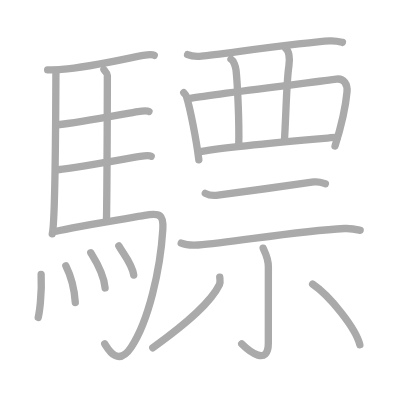
t = 0.00 s
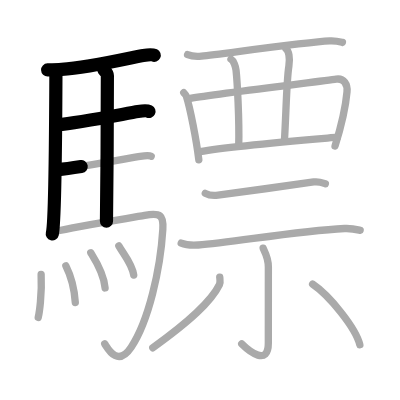
t = 4.25 s
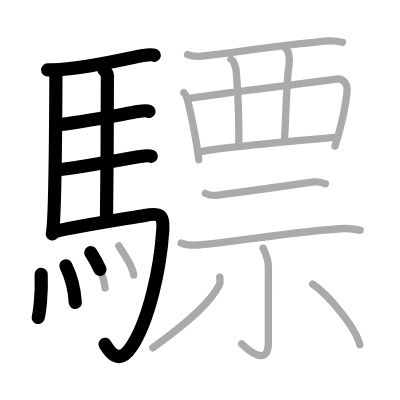
t = 8.50 s
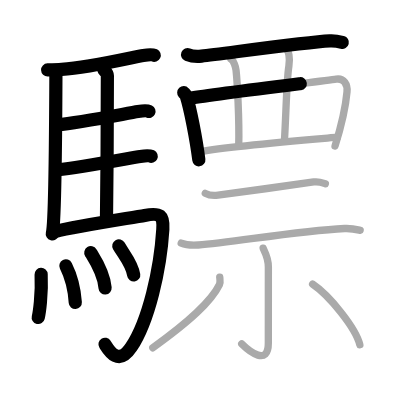
t = 12.50 s
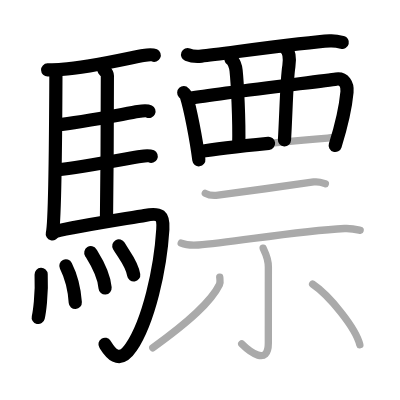
t = 15.50 s
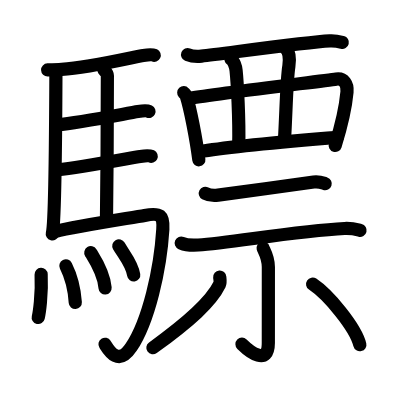
t = 21.00 s

The animated SVG that drew these frames (rendered in a browser with its animation timeline set to each time). Animation: 21 SMIL elements (animate=21); one cycle of 21.00 s.

<?xml version="1.0" standalone="no"?>
<!DOCTYPE svg PUBLIC "-//W3C//DTD SVG 1.1//EN"   "http://www.w3.org/Graphics/SVG/1.1/DTD/svg11.dtd">
<svg width="400px" height="400px"  version="1.1" xmlns="http://www.w3.org/2000/svg">
  <defs>
    <marker id="Triangle" viewBox="0 0 10 10" refX="0" refY="5" markerUnits="strokeWidth" markerWidth="3" style="stroke-opacity:0%;fill:#aaaaaa;" markerHeight="2" orient="auto">
      <path d="M 0 0 L 10 5 L 0 10 z" />
    </marker>
    
    <marker id="Arrow" viewBox="0 0 10 10" refX="5" refY="5" markerUnits="strokeWidth" markerWidth="1.8" style="stroke-opacity:0%;fill:#770000;" markerHeight="2" orient="auto">
      <path d="M 0 4 L 6 4 L 4 1 L 10 5 L 4 9 L 6 6 L 0 6 z" />
        <circle cx="5" cy="5" r="5" />
      </marker>
    
    <marker id="TriangleRed" viewBox="0 0 10 10" refX="0" refY="5" markerUnits="strokeWidth" markerWidth="3" style="stroke-opacity:0%;fill:#CC0000;" markerHeight="2" orient="auto">
      <path d="M 0 0 L 10 5 L 0 10 z" />
    </marker>
    
    <marker id="ArrowRed" viewBox="0 0 10 10" refX="5" refY="5" markerUnits="strokeWidth" markerWidth="1.8" style="stroke-opacity:0%;fill:#CC0000;" markerHeight="2" orient="auto">
      <path d="M 0 4 L 6 4 L 4 1 L 10 5 L 4 9 L 6 6 L 0 6 z" />
        <circle cx="5" cy="5" r="5" />
      </marker>
    
  </defs>
  
  <path style="fill:#ffffff; fill-opacity:100%; fill-rule:evenodd; stroke-width:0;" d="M 0 0 L 400px 0 L 400px 400px L 0 400px L 0 0" />

  <g transform="scale(3.6697247706422 3.6697247706422)">
<path style="fill:none; fill-opacity:0%; fill-rule:evenodd; stroke:#aaaaaa; stroke-opacity:100%; stroke-width: 1.5pt; stroke-linejoin:round; stroke-linecap:round;" d="M15.24 19.29c-0.02 5.44-0.21 41.27-0.99 44.44"></path>
<path style="fill:none; fill-opacity:0%; fill-rule:evenodd; stroke:#aaaaaa; stroke-opacity:100%; stroke-width: 1.5pt; stroke-linejoin:round; stroke-linecap:round;" d="M12.98 19.06c0.8-0.02 2.74-0.07 3.79-0.14c7.82-0.55 19.9-3.45 22.26-3.82c0.94-0.15 2.53-0.26 3-0.03"></path>
<path style="fill:none; fill-opacity:0%; fill-rule:evenodd; stroke:#aaaaaa; stroke-opacity:100%; stroke-width: 1.5pt; stroke-linejoin:round; stroke-linecap:round;" d="M28.31 18.98c0.25 0.4 0.96 0.93 0.95 1.57c-0.02 6.51-0.06 29.49-0.25 39.72"></path>
<path style="fill:none; fill-opacity:0%; fill-rule:evenodd; stroke:#aaaaaa; stroke-opacity:100%; stroke-width: 1.5pt; stroke-linejoin:round; stroke-linecap:round;" d="M15.66 34c6.26-0.62 19.25-3.19 21.94-3.6c0.94-0.15 2.53-0.26 3-0.03"></path>
<path style="fill:none; fill-opacity:0%; fill-rule:evenodd; stroke:#aaaaaa; stroke-opacity:100%; stroke-width: 1.5pt; stroke-linejoin:round; stroke-linecap:round;" d="M15.76 46.25c6.26-0.62 19.75-3.21 22.44-3.63c0.94-0.15 2.53-0.26 3-0.03"></path>
<path style="fill:none; fill-opacity:0%; fill-rule:evenodd; stroke:#aaaaaa; stroke-opacity:100%; stroke-width: 1.5pt; stroke-linejoin:round; stroke-linecap:round;" d="M14.99 63.09c6.17-1.49 21.04-3.76 24.43-4.39c4.33-0.8 5.19-0.04 4.95 3.81c-0.67 10.91-3.87 24.99-8.62 32.1c-3.7 5.54-6.32 0.43-7.21-0.91"></path>
<path style="fill:none; fill-opacity:0%; fill-rule:evenodd; stroke:#aaaaaa; stroke-opacity:100%; stroke-width: 1.5pt; stroke-linejoin:round; stroke-linecap:round;" d="M11.21 74.77c0.26 5.64-0.52 10.61-0.79 11.74"></path>
<path style="fill:none; fill-opacity:0%; fill-rule:evenodd; stroke:#aaaaaa; stroke-opacity:100%; stroke-width: 1.5pt; stroke-linejoin:round; stroke-linecap:round;" d="M17.95 72.45c1.24 2.47 2.28 5.58 2.57 9.99"></path>
<path style="fill:none; fill-opacity:0%; fill-rule:evenodd; stroke:#aaaaaa; stroke-opacity:100%; stroke-width: 1.5pt; stroke-linejoin:round; stroke-linecap:round;" d="M24.74 68.87c0.78 1.27 3.56 5.46 3.9 9.6"></path>
<path style="fill:none; fill-opacity:0%; fill-rule:evenodd; stroke:#aaaaaa; stroke-opacity:100%; stroke-width: 1.5pt; stroke-linejoin:round; stroke-linecap:round;" d="M32.38 67c1.35 2.37 3.58 4.81 4.06 7.95"></path>
<path style="fill:none; fill-opacity:0%; fill-rule:evenodd; stroke:#aaaaaa; stroke-opacity:100%; stroke-width: 1.5pt; stroke-linejoin:round; stroke-linecap:round;" d="M51.12 14.89c0.99 0.41 2.8 0.52 3.79 0.41c6.3-0.7 28.33-3.79 34.94-4.14c1.65-0.09 2.64 0.19 3.46 0.4"></path>
<path style="fill:none; fill-opacity:0%; fill-rule:evenodd; stroke:#aaaaaa; stroke-opacity:100%; stroke-width: 1.5pt; stroke-linejoin:round; stroke-linecap:round;" d="M50.07 25.26c0.29 0.31 0.59 0.58 0.71 0.97c1.01 3.12 2.71 11.72 3.4 17.32"></path>
<path style="fill:none; fill-opacity:0%; fill-rule:evenodd; stroke:#aaaaaa; stroke-opacity:100%; stroke-width: 1.5pt; stroke-linejoin:round; stroke-linecap:round;" d="M51.88 26.78c7.11-1.25 36.08-4.68 39.73-5.22c2.14-0.32 3.14 1.43 2.95 3.47c-0.35 3.83-1.56 9.32-3.26 14.75"></path>
<path style="fill:none; fill-opacity:0%; fill-rule:evenodd; stroke:#aaaaaa; stroke-opacity:100%; stroke-width: 1.5pt; stroke-linejoin:round; stroke-linecap:round;" d="M62.94 16.11c0.77 0.47 1.29 2.12 1.39 3.08c0.3 2.84 0.92 13.31 0.72 20.62"></path>
<path style="fill:none; fill-opacity:0%; fill-rule:evenodd; stroke:#aaaaaa; stroke-opacity:100%; stroke-width: 1.5pt; stroke-linejoin:round; stroke-linecap:round;" d="M77.92 13.29c0.77 0.47 1.16 2.6 0.8 4.73c-0.63 3.81-0.73 12.22-1.2 20.15"></path>
<path style="fill:none; fill-opacity:0%; fill-rule:evenodd; stroke:#aaaaaa; stroke-opacity:100%; stroke-width: 1.5pt; stroke-linejoin:round; stroke-linecap:round;" d="M54.48 41.32c8.52-1.57 32-3.45 37.46-3.93"></path>
<path style="fill:none; fill-opacity:0%; fill-rule:evenodd; stroke:#aaaaaa; stroke-opacity:100%; stroke-width: 1.5pt; stroke-linejoin:round; stroke-linecap:round;" d="M55.94 52.69c0.91 0.49 2.57 0.61 3.48 0.49C66.16 52.3 79 50.5 85.48 49.59c1.5-0.21 2.42 0.23 3.18 0.48"></path>
<path style="fill:none; fill-opacity:0%; fill-rule:evenodd; stroke:#aaaaaa; stroke-opacity:100%; stroke-width: 1.5pt; stroke-linejoin:round; stroke-linecap:round;" d="M49.38 66.24c1.22 0.52 3.44 0.6 4.66 0.52c9.01-0.63 26.67-3.81 39.85-4.49c2.02-0.1 3.24 0.25 4.25 0.5"></path>
<path style="fill:none; fill-opacity:0%; fill-rule:evenodd; stroke:#aaaaaa; stroke-opacity:100%; stroke-width: 1.5pt; stroke-linejoin:round; stroke-linecap:round;" d="M71.71 67.61c0.1 0.45 1.42 2.33 1.42 5.16c0 6.71-0.01 16.04-0.01 20.68c0 6.39-5.14 2.37-7.25 0.27"></path>
<path style="fill:none; fill-opacity:0%; fill-rule:evenodd; stroke:#aaaaaa; stroke-opacity:100%; stroke-width: 1.5pt; stroke-linejoin:round; stroke-linecap:round;" d="M59.88 75.52c0.04 0.51 0.25 1.38-0.08 2.06c-2.29 4.67-8.04 9.92-18.16 17.2"></path>
<path style="fill:none; fill-opacity:0%; fill-rule:evenodd; stroke:#aaaaaa; stroke-opacity:100%; stroke-width: 1.5pt; stroke-linejoin:round; stroke-linecap:round;" d="M85.19 77.42c4.46 2.98 11.75 11.9 12.87 16.53"></path>

<path style="fill:none; fill-opacity:0%; fill-rule:evenodd; stroke:#000000; stroke-opacity:100%; stroke-width: 2.7pt; stroke-linejoin:round; stroke-linecap:round;" d="M15.24 19.29c-0.02 5.44-0.21 41.27-0.99 44.44" pathLength="100" stroke-dashoffset="100" stroke-dasharray="100 105"><animate id="dashAnim1" attributeName="stroke-dashoffset" from="100" to="0" dur="1s" calcMode="linear" fill="freeze"/></path>
<path style="fill:none; fill-opacity:0%; fill-rule:evenodd; stroke:#000000; stroke-opacity:100%; stroke-width: 2.7pt; stroke-linejoin:round; stroke-linecap:round;" d="M12.98 19.06c0.8-0.02 2.74-0.07 3.79-0.14c7.82-0.55 19.9-3.45 22.26-3.82c0.94-0.15 2.53-0.26 3-0.03" pathLength="100" stroke-dashoffset="100" stroke-dasharray="100 105"><animate id="dashAnim2" attributeName="stroke-dashoffset" from="100" to="0" dur="1s" calcMode="linear" begin="dashAnim1.end" fill="freeze"/></path>
<path style="fill:none; fill-opacity:0%; fill-rule:evenodd; stroke:#000000; stroke-opacity:100%; stroke-width: 2.7pt; stroke-linejoin:round; stroke-linecap:round;" d="M28.31 18.98c0.25 0.4 0.96 0.93 0.95 1.57c-0.02 6.51-0.06 29.49-0.25 39.72" pathLength="100" stroke-dashoffset="100" stroke-dasharray="100 105"><animate id="dashAnim3" attributeName="stroke-dashoffset" from="100" to="0" dur="1s" calcMode="linear" begin="dashAnim2.end" fill="freeze"/></path>
<path style="fill:none; fill-opacity:0%; fill-rule:evenodd; stroke:#000000; stroke-opacity:100%; stroke-width: 2.7pt; stroke-linejoin:round; stroke-linecap:round;" d="M15.66 34c6.26-0.62 19.25-3.19 21.94-3.6c0.94-0.15 2.53-0.26 3-0.03" pathLength="100" stroke-dashoffset="100" stroke-dasharray="100 105"><animate id="dashAnim4" attributeName="stroke-dashoffset" from="100" to="0" dur="1s" calcMode="linear" begin="dashAnim3.end" fill="freeze"/></path>
<path style="fill:none; fill-opacity:0%; fill-rule:evenodd; stroke:#000000; stroke-opacity:100%; stroke-width: 2.7pt; stroke-linejoin:round; stroke-linecap:round;" d="M15.76 46.25c6.26-0.62 19.75-3.21 22.44-3.63c0.94-0.15 2.53-0.26 3-0.03" pathLength="100" stroke-dashoffset="100" stroke-dasharray="100 105"><animate id="dashAnim5" attributeName="stroke-dashoffset" from="100" to="0" dur="1s" calcMode="linear" begin="dashAnim4.end" fill="freeze"/></path>
<path style="fill:none; fill-opacity:0%; fill-rule:evenodd; stroke:#000000; stroke-opacity:100%; stroke-width: 2.7pt; stroke-linejoin:round; stroke-linecap:round;" d="M14.99 63.09c6.17-1.49 21.04-3.76 24.43-4.39c4.33-0.8 5.19-0.04 4.95 3.81c-0.67 10.91-3.87 24.99-8.62 32.1c-3.7 5.54-6.32 0.43-7.21-0.91" pathLength="100" stroke-dashoffset="100" stroke-dasharray="100 105"><animate id="dashAnim6" attributeName="stroke-dashoffset" from="100" to="0" dur="1s" calcMode="linear" begin="dashAnim5.end" fill="freeze"/></path>
<path style="fill:none; fill-opacity:0%; fill-rule:evenodd; stroke:#000000; stroke-opacity:100%; stroke-width: 2.7pt; stroke-linejoin:round; stroke-linecap:round;" d="M11.21 74.77c0.26 5.64-0.52 10.61-0.79 11.74" pathLength="100" stroke-dashoffset="100" stroke-dasharray="100 105"><animate id="dashAnim7" attributeName="stroke-dashoffset" from="100" to="0" dur="1s" calcMode="linear" begin="dashAnim6.end" fill="freeze"/></path>
<path style="fill:none; fill-opacity:0%; fill-rule:evenodd; stroke:#000000; stroke-opacity:100%; stroke-width: 2.7pt; stroke-linejoin:round; stroke-linecap:round;" d="M17.95 72.45c1.24 2.47 2.28 5.58 2.57 9.99" pathLength="100" stroke-dashoffset="100" stroke-dasharray="100 105"><animate id="dashAnim8" attributeName="stroke-dashoffset" from="100" to="0" dur="1s" calcMode="linear" begin="dashAnim7.end" fill="freeze"/></path>
<path style="fill:none; fill-opacity:0%; fill-rule:evenodd; stroke:#000000; stroke-opacity:100%; stroke-width: 2.7pt; stroke-linejoin:round; stroke-linecap:round;" d="M24.74 68.87c0.78 1.27 3.56 5.46 3.9 9.6" pathLength="100" stroke-dashoffset="100" stroke-dasharray="100 105"><animate id="dashAnim9" attributeName="stroke-dashoffset" from="100" to="0" dur="1s" calcMode="linear" begin="dashAnim8.end" fill="freeze"/></path>
<path style="fill:none; fill-opacity:0%; fill-rule:evenodd; stroke:#000000; stroke-opacity:100%; stroke-width: 2.7pt; stroke-linejoin:round; stroke-linecap:round;" d="M32.38 67c1.35 2.37 3.58 4.81 4.06 7.95" pathLength="100" stroke-dashoffset="100" stroke-dasharray="100 105"><animate id="dashAnim10" attributeName="stroke-dashoffset" from="100" to="0" dur="1s" calcMode="linear" begin="dashAnim9.end" fill="freeze"/></path>
<path style="fill:none; fill-opacity:0%; fill-rule:evenodd; stroke:#000000; stroke-opacity:100%; stroke-width: 2.7pt; stroke-linejoin:round; stroke-linecap:round;" d="M51.12 14.89c0.99 0.41 2.8 0.52 3.79 0.41c6.3-0.7 28.33-3.79 34.94-4.14c1.65-0.09 2.64 0.19 3.46 0.4" pathLength="100" stroke-dashoffset="100" stroke-dasharray="100 105"><animate id="dashAnim11" attributeName="stroke-dashoffset" from="100" to="0" dur="1s" calcMode="linear" begin="dashAnim10.end" fill="freeze"/></path>
<path style="fill:none; fill-opacity:0%; fill-rule:evenodd; stroke:#000000; stroke-opacity:100%; stroke-width: 2.7pt; stroke-linejoin:round; stroke-linecap:round;" d="M50.07 25.26c0.29 0.31 0.59 0.58 0.71 0.97c1.01 3.12 2.71 11.72 3.4 17.32" pathLength="100" stroke-dashoffset="100" stroke-dasharray="100 105"><animate id="dashAnim12" attributeName="stroke-dashoffset" from="100" to="0" dur="1s" calcMode="linear" begin="dashAnim11.end" fill="freeze"/></path>
<path style="fill:none; fill-opacity:0%; fill-rule:evenodd; stroke:#000000; stroke-opacity:100%; stroke-width: 2.7pt; stroke-linejoin:round; stroke-linecap:round;" d="M51.88 26.78c7.11-1.25 36.08-4.68 39.73-5.22c2.14-0.32 3.14 1.43 2.95 3.47c-0.35 3.83-1.56 9.32-3.26 14.75" pathLength="100" stroke-dashoffset="100" stroke-dasharray="100 105"><animate id="dashAnim13" attributeName="stroke-dashoffset" from="100" to="0" dur="1s" calcMode="linear" begin="dashAnim12.end" fill="freeze"/></path>
<path style="fill:none; fill-opacity:0%; fill-rule:evenodd; stroke:#000000; stroke-opacity:100%; stroke-width: 2.7pt; stroke-linejoin:round; stroke-linecap:round;" d="M62.94 16.11c0.77 0.47 1.29 2.12 1.39 3.08c0.3 2.84 0.92 13.31 0.72 20.62" pathLength="100" stroke-dashoffset="100" stroke-dasharray="100 105"><animate id="dashAnim14" attributeName="stroke-dashoffset" from="100" to="0" dur="1s" calcMode="linear" begin="dashAnim13.end" fill="freeze"/></path>
<path style="fill:none; fill-opacity:0%; fill-rule:evenodd; stroke:#000000; stroke-opacity:100%; stroke-width: 2.7pt; stroke-linejoin:round; stroke-linecap:round;" d="M77.92 13.29c0.77 0.47 1.16 2.6 0.8 4.73c-0.63 3.81-0.73 12.22-1.2 20.15" pathLength="100" stroke-dashoffset="100" stroke-dasharray="100 105"><animate id="dashAnim15" attributeName="stroke-dashoffset" from="100" to="0" dur="1s" calcMode="linear" begin="dashAnim14.end" fill="freeze"/></path>
<path style="fill:none; fill-opacity:0%; fill-rule:evenodd; stroke:#000000; stroke-opacity:100%; stroke-width: 2.7pt; stroke-linejoin:round; stroke-linecap:round;" d="M54.48 41.32c8.52-1.57 32-3.45 37.46-3.93" pathLength="100" stroke-dashoffset="100" stroke-dasharray="100 105"><animate id="dashAnim16" attributeName="stroke-dashoffset" from="100" to="0" dur="1s" calcMode="linear" begin="dashAnim15.end" fill="freeze"/></path>
<path style="fill:none; fill-opacity:0%; fill-rule:evenodd; stroke:#000000; stroke-opacity:100%; stroke-width: 2.7pt; stroke-linejoin:round; stroke-linecap:round;" d="M55.94 52.69c0.91 0.49 2.57 0.61 3.48 0.49C66.16 52.3 79 50.5 85.48 49.59c1.5-0.21 2.42 0.23 3.18 0.48" pathLength="100" stroke-dashoffset="100" stroke-dasharray="100 105"><animate id="dashAnim17" attributeName="stroke-dashoffset" from="100" to="0" dur="1s" calcMode="linear" begin="dashAnim16.end" fill="freeze"/></path>
<path style="fill:none; fill-opacity:0%; fill-rule:evenodd; stroke:#000000; stroke-opacity:100%; stroke-width: 2.7pt; stroke-linejoin:round; stroke-linecap:round;" d="M49.38 66.24c1.22 0.52 3.44 0.6 4.66 0.52c9.01-0.63 26.67-3.81 39.85-4.49c2.02-0.1 3.24 0.25 4.25 0.5" pathLength="100" stroke-dashoffset="100" stroke-dasharray="100 105"><animate id="dashAnim18" attributeName="stroke-dashoffset" from="100" to="0" dur="1s" calcMode="linear" begin="dashAnim17.end" fill="freeze"/></path>
<path style="fill:none; fill-opacity:0%; fill-rule:evenodd; stroke:#000000; stroke-opacity:100%; stroke-width: 2.7pt; stroke-linejoin:round; stroke-linecap:round;" d="M71.71 67.61c0.1 0.45 1.42 2.33 1.42 5.16c0 6.71-0.01 16.04-0.01 20.68c0 6.39-5.14 2.37-7.25 0.27" pathLength="100" stroke-dashoffset="100" stroke-dasharray="100 105"><animate id="dashAnim19" attributeName="stroke-dashoffset" from="100" to="0" dur="1s" calcMode="linear" begin="dashAnim18.end" fill="freeze"/></path>
<path style="fill:none; fill-opacity:0%; fill-rule:evenodd; stroke:#000000; stroke-opacity:100%; stroke-width: 2.7pt; stroke-linejoin:round; stroke-linecap:round;" d="M59.88 75.52c0.04 0.51 0.25 1.38-0.08 2.06c-2.29 4.67-8.04 9.92-18.16 17.2" pathLength="100" stroke-dashoffset="100" stroke-dasharray="100 105"><animate id="dashAnim20" attributeName="stroke-dashoffset" from="100" to="0" dur="1s" calcMode="linear" begin="dashAnim19.end" fill="freeze"/></path>
<path style="fill:none; fill-opacity:0%; fill-rule:evenodd; stroke:#000000; stroke-opacity:100%; stroke-width: 2.7pt; stroke-linejoin:round; stroke-linecap:round;" d="M85.19 77.42c4.46 2.98 11.75 11.9 12.87 16.53" pathLength="100" stroke-dashoffset="100" stroke-dasharray="100 105"><animate id="dashAnim21" attributeName="stroke-dashoffset" from="100" to="0" dur="1s" calcMode="linear" begin="dashAnim20.end" fill="freeze"/></path>

</g>

</svg>  
          
